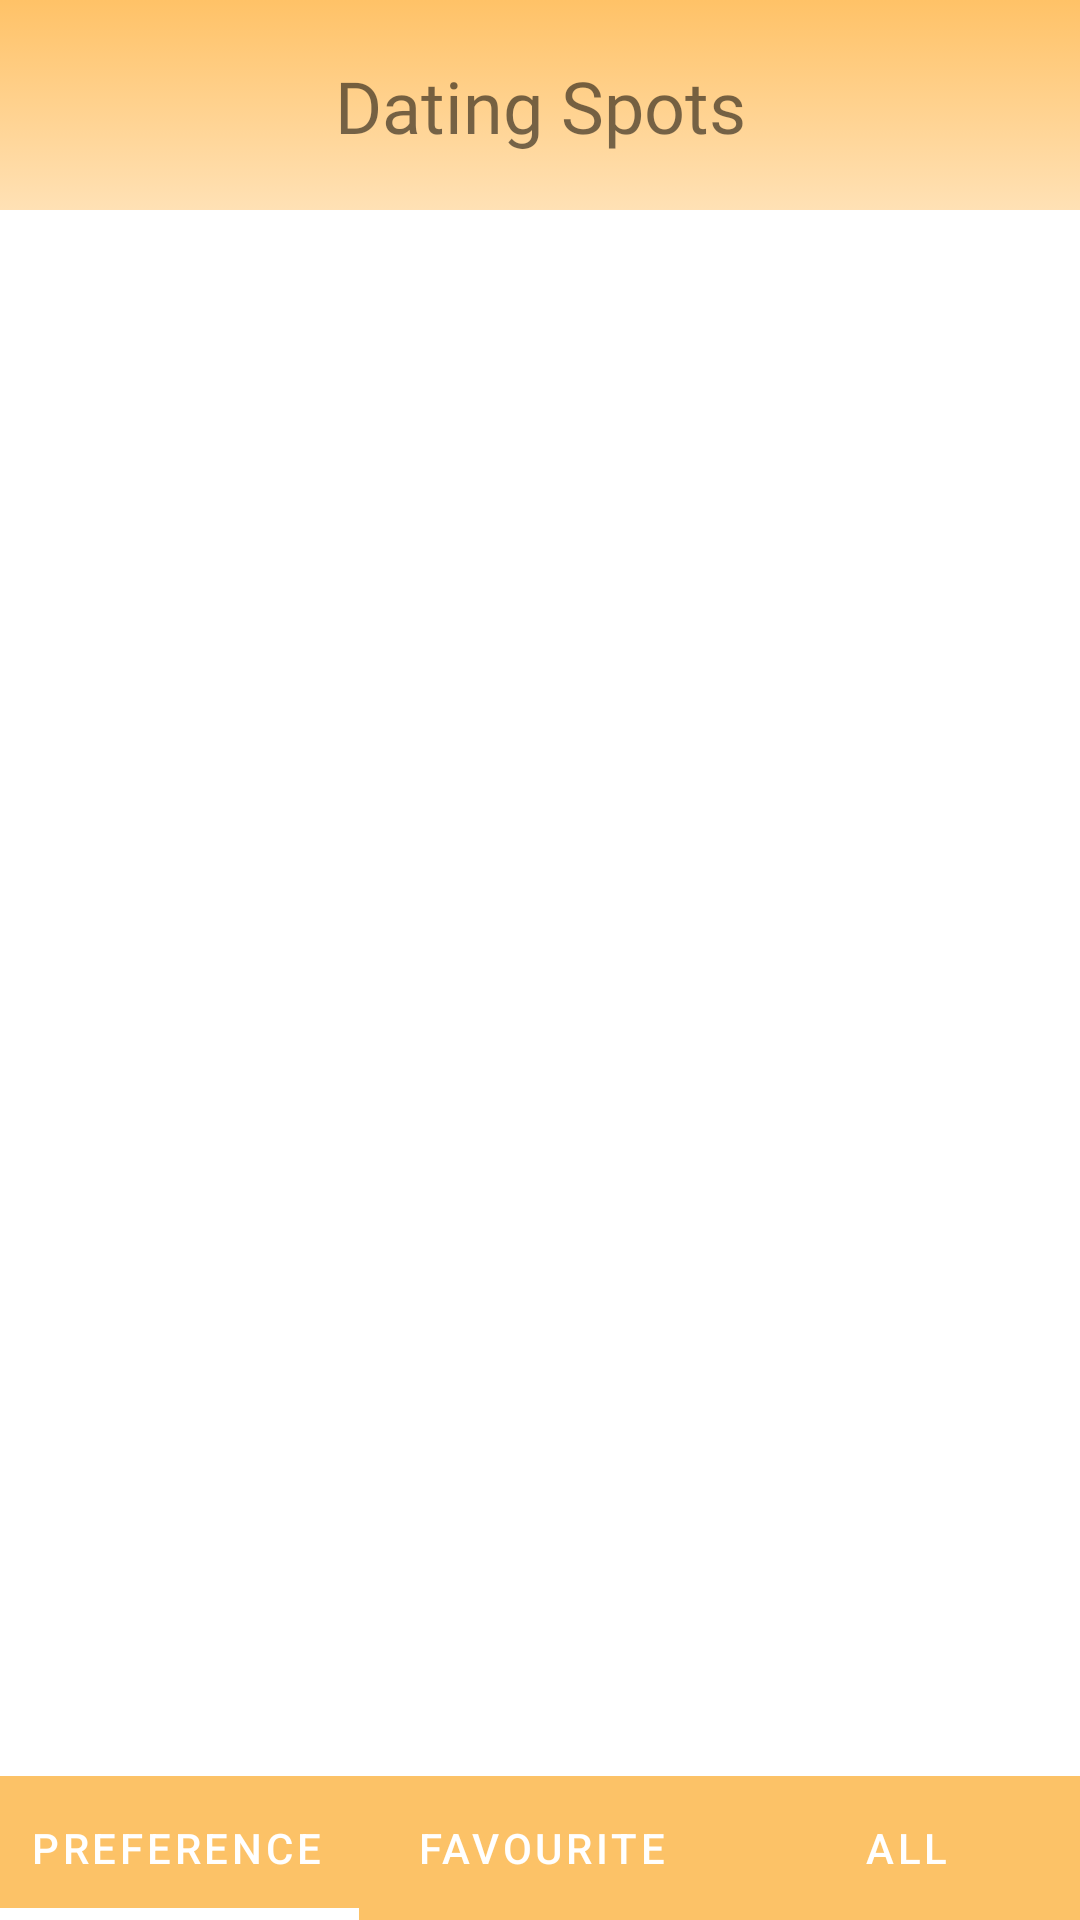

This screen was rendered from an Android layout file. Write that file and the resources it references.
<!-- AndroidManifest.xml: application theme Theme.IgNight -->
<!-- res/layout/activity_map.xml -->
<?xml version="1.0" encoding="utf-8"?>
<androidx.constraintlayout.widget.ConstraintLayout xmlns:android="http://schemas.android.com/apk/res/android"
    xmlns:app="http://schemas.android.com/apk/res-auto"
    xmlns:tools="http://schemas.android.com/tools"
    xmlns:andriod="http://schemas.android.com/apk/res/android"
    android:layout_width="match_parent"
    android:layout_height="match_parent"
    tools:context=".MapActivity">

    <com.google.android.material.navigation.NavigationView
        android:id="@+id/navigationView"
        andriod:background="@drawable/gradient_background"
        android:layout_width="0dp"
        android:layout_height="70dp"
        app:layout_constraintEnd_toEndOf="parent"
        app:layout_constraintStart_toStartOf="parent"
        app:layout_constraintTop_toTopOf="parent">

        <androidx.constraintlayout.widget.ConstraintLayout
            android:layout_width="match_parent"
            android:layout_height="match_parent">

            <ImageButton
                android:id="@+id/MapBackButton"
                android:layout_width="48dp"
                android:layout_height="48dp"
                andriod:layout_marginStart="16dp"
                andriod:layout_marginTop="10dp"
                andriod:background="#00FFFFFF"
                andriod:minHeight="48dp"
                android:src="@drawable/ic_baseline_arrow_back_24"
                app:layout_constraintStart_toStartOf="parent"
                app:layout_constraintTop_toTopOf="parent" />

            <TextView
                android:layout_width="wrap_content"
                android:layout_height="wrap_content"
                android:fontFamily="@font/poppins"
                android:text="Dating Spots"
                andriod:textSize="24sp"
                app:layout_constraintBottom_toBottomOf="parent"
                app:layout_constraintEnd_toEndOf="parent"
                app:layout_constraintStart_toStartOf="parent"
                app:layout_constraintTop_toTopOf="parent" />


        </androidx.constraintlayout.widget.ConstraintLayout>

    </com.google.android.material.navigation.NavigationView>

    <com.google.android.material.tabs.TabLayout
        android:id="@+id/tabLayout"
        android:layout_width="409dp"
        android:layout_height="wrap_content"
        android:background="#fcc267"
        app:layout_constraintBottom_toBottomOf="parent"
        app:layout_constraintEnd_toEndOf="parent"
        app:layout_constraintStart_toStartOf="parent"
        app:tabGravity="center"
        app:tabIndicatorColor="#FFFF"
        app:tabIndicatorHeight="4dp"
        app:tabInlineLabel="false"
        app:tabTextColor="#FFFFFF">

        <com.google.android.material.tabs.TabItem
            android:id="@+id/userPreferred"
            android:layout_width="wrap_content"
            android:layout_height="wrap_content"
            android:text="Preference" />

        <com.google.android.material.tabs.TabItem
            android:id="@+id/favouriteLocs"
            android:layout_width="wrap_content"
            android:layout_height="wrap_content"
            android:text="Favourite" />

        <com.google.android.material.tabs.TabItem
            android:id="@+id/all"
            android:layout_width="wrap_content"
            android:layout_height="wrap_content"
            android:text="All" />
    </com.google.android.material.tabs.TabLayout>

    <androidx.viewpager2.widget.ViewPager2
        android:id="@+id/mapViewPager"
        android:layout_width="0dp"
        android:layout_height="0dp"
        app:layout_constraintBottom_toTopOf="@+id/tabLayout"
        app:layout_constraintEnd_toEndOf="parent"
        app:layout_constraintStart_toStartOf="parent"
        app:layout_constraintTop_toBottomOf="@+id/navigationView" />

</androidx.constraintlayout.widget.ConstraintLayout>
<!-- resources referenced by this layout -->
<resources>
  <!-- drawable gradient_background (drawable) -->
  <?xml version="1.0" encoding="utf-8"?>
  <selector xmlns:android="http://schemas.android.com/apk/res/android">
      <item>
          <shape>
              <gradient
                  android:startColor="#FFC267"
                  android:endColor="#FFE1B5"
                  android:type="linear"
                  android:angle="270"
                  />
          </shape>
      </item>
  </selector>
  <style name="Theme.IgNight" parent="Theme.MaterialComponents.Light.NoActionBar">
          
          <item name="colorPrimary">#fcc267</item>
          <item name="colorPrimaryVariant">#fcc267</item>
          <item name="colorOnPrimary">@color/white</item>
          
          <item name="colorSecondary">#fcc267</item>
          <item name="colorSecondaryVariant">#fcc267</item>
          <item name="colorOnSecondary">@color/black</item>
          
          <item name="android:statusBarColor" tools:targetApi="l">?attr/colorPrimaryVariant</item>
          
      </style>
  <color name="white">#FFFFFFFF</color>
  <color name="black">#FF000000</color>
</resources>
